pico-8 play session: no input (idle), after a click and taps of 🅾, ❎, 🅾+❎, 🅾 in the second before t = 0

[t = 1 s] idle ~1s (no d-pad/buttons)
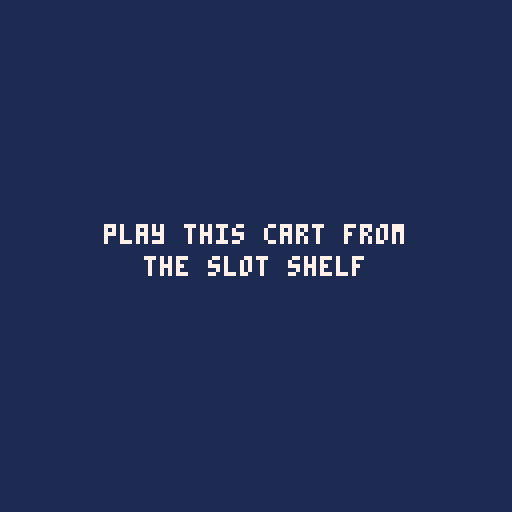

pico-8 cartridge
version 41
__lua__
-- splore
-- slot opens splore, pico-8's
-- cart browser, when you play
-- this cart from the shelf.

function _draw()
 cls(1)
 print("play this cart from",26,56,7)
 print("the slot shelf",36,64,7)
end
